Run: headless pygame with SDL's dummy video driver; simulated clock (each Clock.tick advances the game by its frame time, no real sleeping); random seed 0; keys injected as events and as key.get_pressed() state; no mouse input.
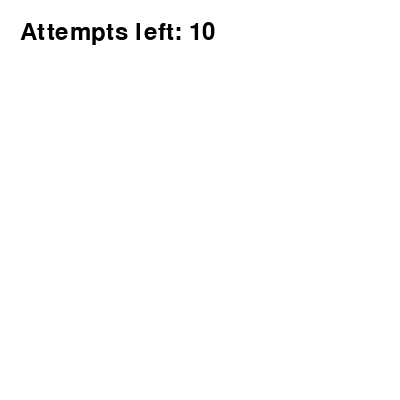
Frame 1 of 4 · flips 1–60 · no input
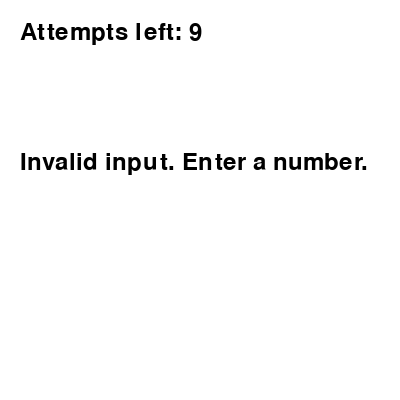
Frame 2 of 4 · flips 61–180 · tapped SPACE, RETURN · held RIGHT (→), D
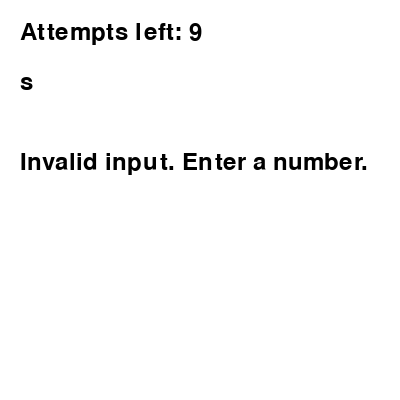
Frame 3 of 4 · flips 181–300 · held DOWN (↓), S
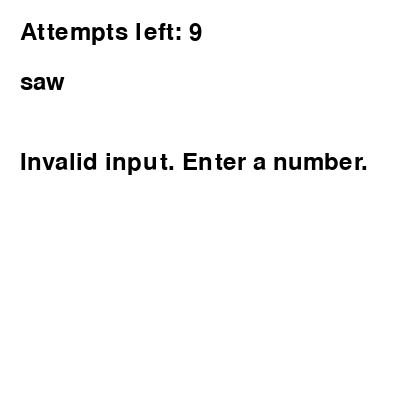
Frame 4 of 4 · flips 301–420 · held LEFT (←), A, UP (↑), W

The pygame program that drew these frames:

import pygame
import random


message = ""


pygame.init()


WIDTH, HEIGHT = 400, 400
WHITE = (255, 255, 255)
BLACK = (0, 0, 0)
FPS = 60



screen = pygame.display.set_mode((WIDTH, HEIGHT))
pygame.display.set_caption("Number Guessing Game")


font = pygame.font.Font(None, 36)


target_number = random.randint(1, 100)


attempts = 10
guessed = False
input_number = ""

running = True
while running:
    screen.fill(WHITE)


    for event in pygame.event.get():
        if event.type == pygame.QUIT:
            running = False
        elif event.type == pygame.KEYDOWN:
            if event.key == pygame.K_RETURN:
                try:
                    guess = int(input_number)
                    if guess < target_number:
                        message = "Go higher!"
                    elif guess > target_number:
                        message = "Go lower!"
                    else:
                        message = f"Congratulations! You guessed it: {target_number}"
                        guessed = True
                except ValueError:
                    message = "Invalid input. Enter a number."
                attempts -= 1
                input_number = ""
            elif event.key == pygame.K_BACKSPACE:
                input_number = input_number[:-1]
            else:
                input_number += event.unicode


    attempts_text = font.render(f"Attempts left: {attempts}", True, BLACK)
    input_text = font.render(input_number, True, BLACK)

    screen.blit(attempts_text, (20, 20))
    screen.blit(input_text, (20, 70))


    hint_text = font.render(message, True, BLACK)
    screen.blit(hint_text, (20, 150))


    if attempts == 0 and not guessed:
        message = f"You ran out of attempts. The number was {target_number}"
        hint_text = font.render(message, True, BLACK)
        screen.blit(hint_text, (20, 150))

    pygame.display.flip()


pygame.quit()
